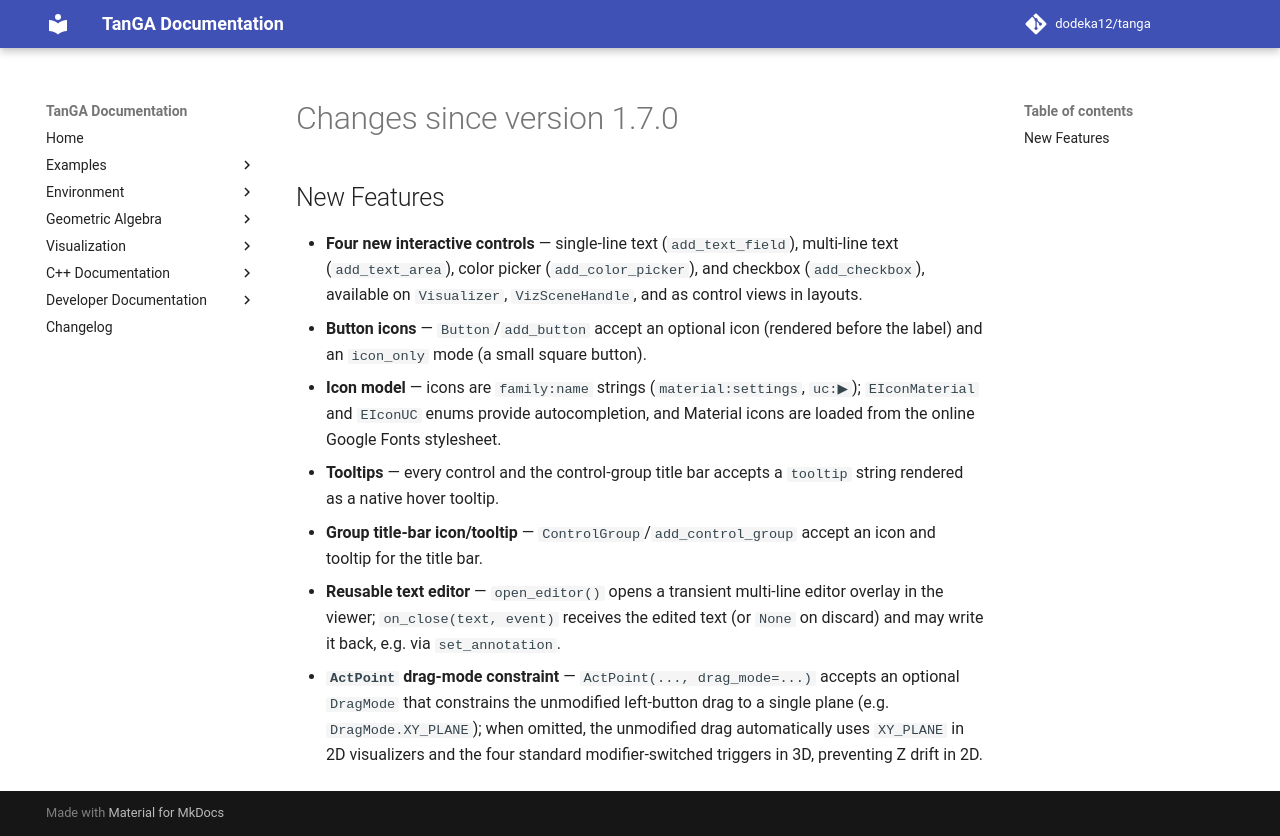

repository: dodeka12/tanga · page: v2.28.0-rc2/changelog/2026/08/27_265517f8/index.html · generator: mkdocs

# Changes since version 1.7.0

## New Features
- **Four new interactive controls** — single-line text (`add_text_field`),
  multi-line text (`add_text_area`), color picker (`add_color_picker`), and
  checkbox (`add_checkbox`), available on `Visualizer`, `VizSceneHandle`, and
  as control views in layouts.
- **Button icons** — `Button`/`add_button` accept an optional icon (rendered
  before the label) and an `icon_only` mode (a small square button).
- **Icon model** — icons are `family:name` strings (`material:settings`,
  `uc:▶`); `EIconMaterial` and `EIconUC` enums provide autocompletion, and
  Material icons are loaded from the online Google Fonts stylesheet.
- **Tooltips** — every control and the control-group title bar accepts a
  `tooltip` string rendered as a native hover tooltip.
- **Group title-bar icon/tooltip** — `ControlGroup`/`add_control_group`
  accept an icon and tooltip for the title bar.
- **Reusable text editor** — `open_editor()` opens a transient multi-line
  editor overlay in the viewer; `on_close(text, event)` receives the edited
  text (or `None` on discard) and may write it back, e.g. via
  `set_annotation`.
- **`ActPoint` drag-mode constraint** — `ActPoint(..., drag_mode=...)` accepts
  an optional `DragMode` that constrains the unmodified left-button drag to a
  single plane (e.g. `DragMode.XY_PLANE`); when omitted, the unmodified drag
  automatically uses `XY_PLANE` in 2D visualizers and the four standard
  modifier-switched triggers in 3D, preventing Z drift in 2D.
